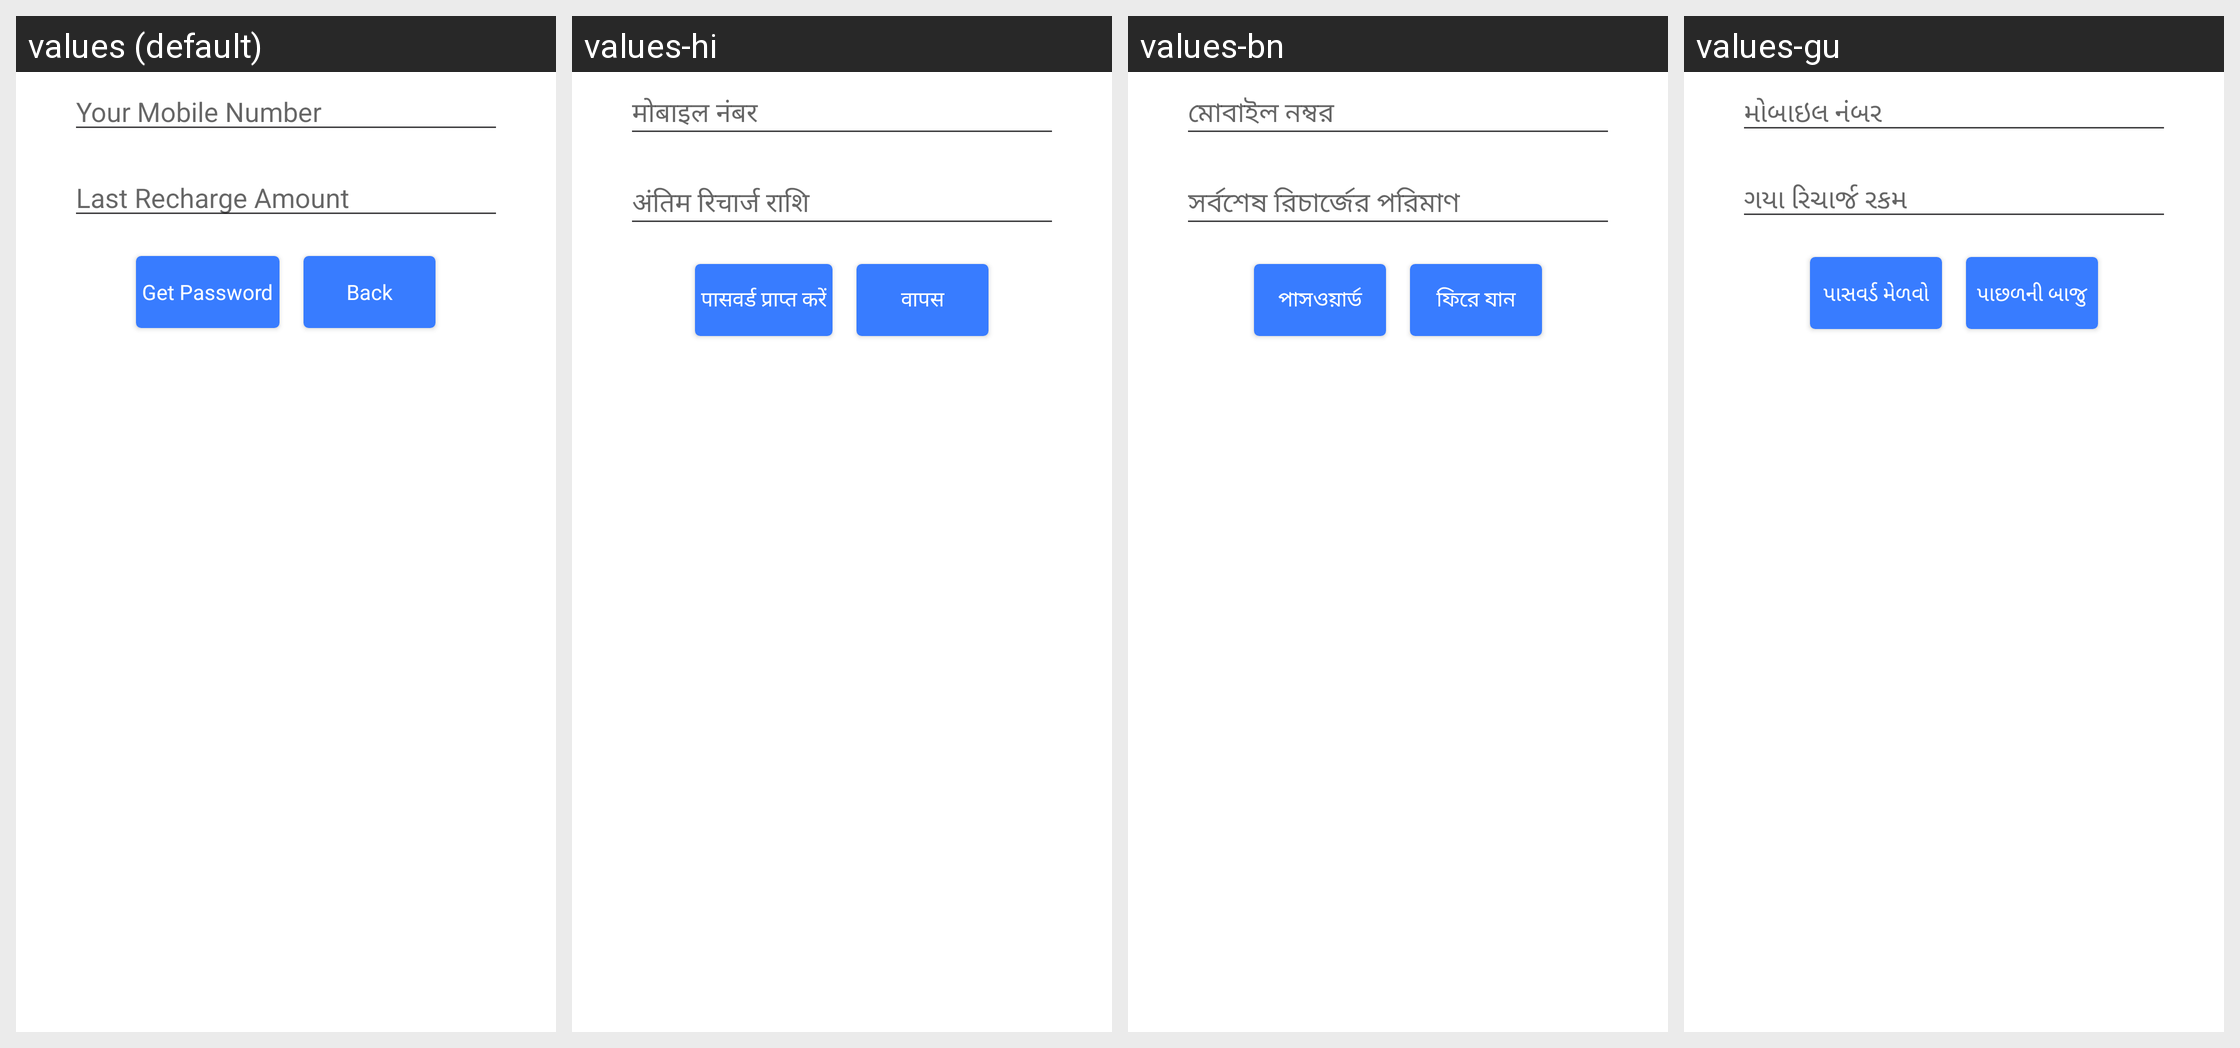

Strings drawn on this Android screen and how each of the app's shown locales translates them:
Android screen res/layout/activity_forgot_password.xml rendered under 4 locales, left to right: values (default), values-hi, values-bn, values-gu. Device: Nexus 5 (rendered at 1080×1920; each locale shown at half size, 540×960, under a caption strip naming it); theme MoMTheme.
Other locales in the repository, not shown: values-kn, values-ml, values-mr, values-or, values-ta, values-te.
Strings drawn on this screen, with the default value and each locale's value (text and hints the layout hard-codes, and strings that could not be matched under every locale, appear in the picture but are not listed):

lblYourMobile
  values: Your Mobile Number
  values-hi: मोबाइल नंबर
  values-bn: মোবাইল নম্বর
  values-gu: મોબાઇલ નંબર

lblForgotPwdAmount
  values: Last Recharge Amount
  values-hi: अंतिम रिचार्ज राशि
  values-bn: সর্বশেষ রিচার্জের পরিমাণ
  values-gu: ગયા રિચાર્જ રકમ

get_Password_btn
  values: Get Password
  values-hi: पासवर्ड प्राप्त करें
  values-bn: পাসওয়ার্ড
  values-gu: પાસવર્ડ મેળવો

btn_back
  values: Back
  values-hi: वापस
  values-bn: ফিরে যান
  values-gu: પાછળની બાજુ
